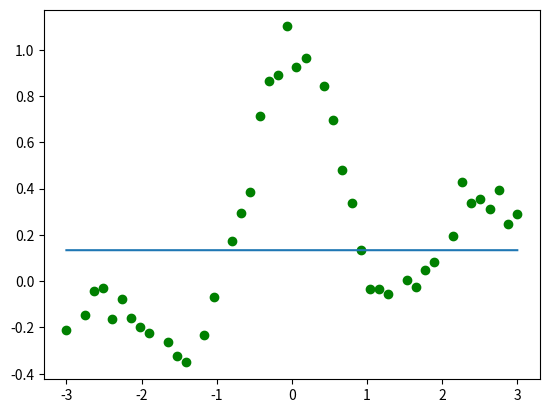

This chart was generated by the following Python code:
import numpy as np
import matplotlib
import random
import matplotlib.pyplot as plt

np.random.seed(0)

def generate_sample_data(xmin, xmax, sample_size):
    x = np.linspace(start=xmin, stop=xmax, num=sample_size)
    pix = np.pi * x
    target = np.sin(pix) / pix + 0.1 * x
    noise = 0.05 * np.random.normal(loc=0., scale=1., size=sample_size)
    return x, target + noise

def calc_design_matrix(x, c, h):
    return np.exp(-(x[None] - c[:, None]) ** 2 / (2 * h ** 2))

def omit_data_i(data, lnt, i, idx_int):
    data_len = len(data)
    group_len = int(data_len/lnt)
    cropper = idx_int[i:i + group_len]
    data_omitted = data[cropper]
    data_i = np.delete(data, cropper)
    return data_i, data_omitted

def calc_squre_err(theta, k, y):
    s_err = np.linalg.norm(np.dot(k.T, theta).T-y)/10
    return s_err

def validate(x, y, lamb, h, lnt, i, idx_int):
    x_i, x_omitted = omit_data_i(x, lnt, i, idx_int)
    y_i, y_omitted = omit_data_i(y, lnt, i, idx_int)
    k = calc_design_matrix(x_i, x_i, h)

    theta = np.linalg.solve(
        k.T.dot(k) + lamb * np.identity(len(k)),
        k.T.dot(y_i[:, None]))

    K_valid = calc_design_matrix(x_omitted, x_i, h)
    err = calc_squre_err(theta, K_valid, y_omitted)

    xmin, xmax = -3, 3
    X = np.linspace(start=xmin, stop=xmax, num=5000)
    K = calc_design_matrix(x_i, X, h)
    prediction = K.dot(theta)

    # visualization
    plt.clf()
    plt.scatter(x_i, y_i, c='green', marker='o')
    plt.plot(X, prediction)
    return err

def main():
    # create sample
    sample_size = 50
    xmin, xmax = -3, 3
    x, y = generate_sample_data(xmin=xmin, xmax=xmax, sample_size=sample_size)
    lamb = np.logspace(-3,3,7) # [0.0001, 0.01, 0.1, 1, 10, 100, 1000]
    h = np.logspace(-3,3,7) # [0.0001, 0.01, 0.1, 1, 10, 100, 1000]
    lnt = len(h)
    idx_int = np.random.randint(0,50,50)

    for _lamb in lamb:
        for _h in h:
            print('*'*20)
            print('lamb = ', _lamb)
            print('h = ', _h)
            err_array = np.array([])
            for i in np.arange(0, 50, 10):
                err = validate(x, y, _lamb, _h, lnt, i, idx_int)
                err_array = np.append(err_array, err)
                plt.show()
            print(err_array)
            print('mean = ',np.mean(err_array))

if __name__ == '__main__':
    main()